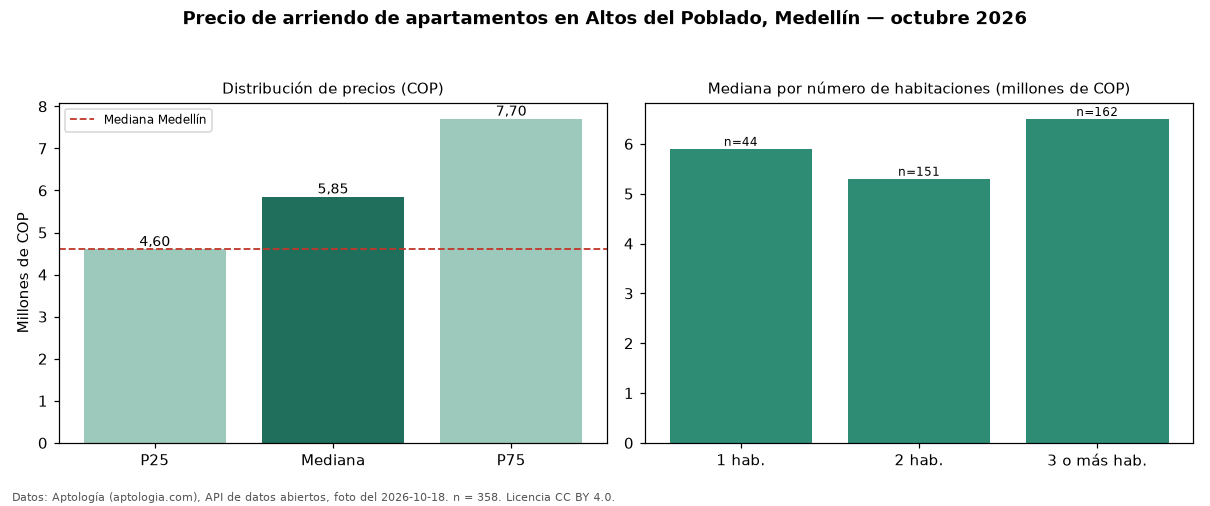

Data behind this chart, as committed beside it:
seccion, metrica, valor_cop, n
precio, p25, 4600000, 358
precio, mediana, 5850000, 358
precio, p75, 7700000, 358
precio, minimo, 2800000, 358
precio, maximo, 25000000, 358
parqueadero, avisos_con_parqueadero, 353, 358
parqueadero, mediana_con_parqueadero, 5950000, 353
habitaciones, 1, 5900000, 44
habitaciones, 2, 5300000, 151
habitaciones, 3+, 6500000, 162
ciudad, mediana_ciudad, 4600000, 
fuente, fecha_foto, 2026-10-18, 
fuente, atribucion, https://www.aptologia.com/arriendo/medel…, 
